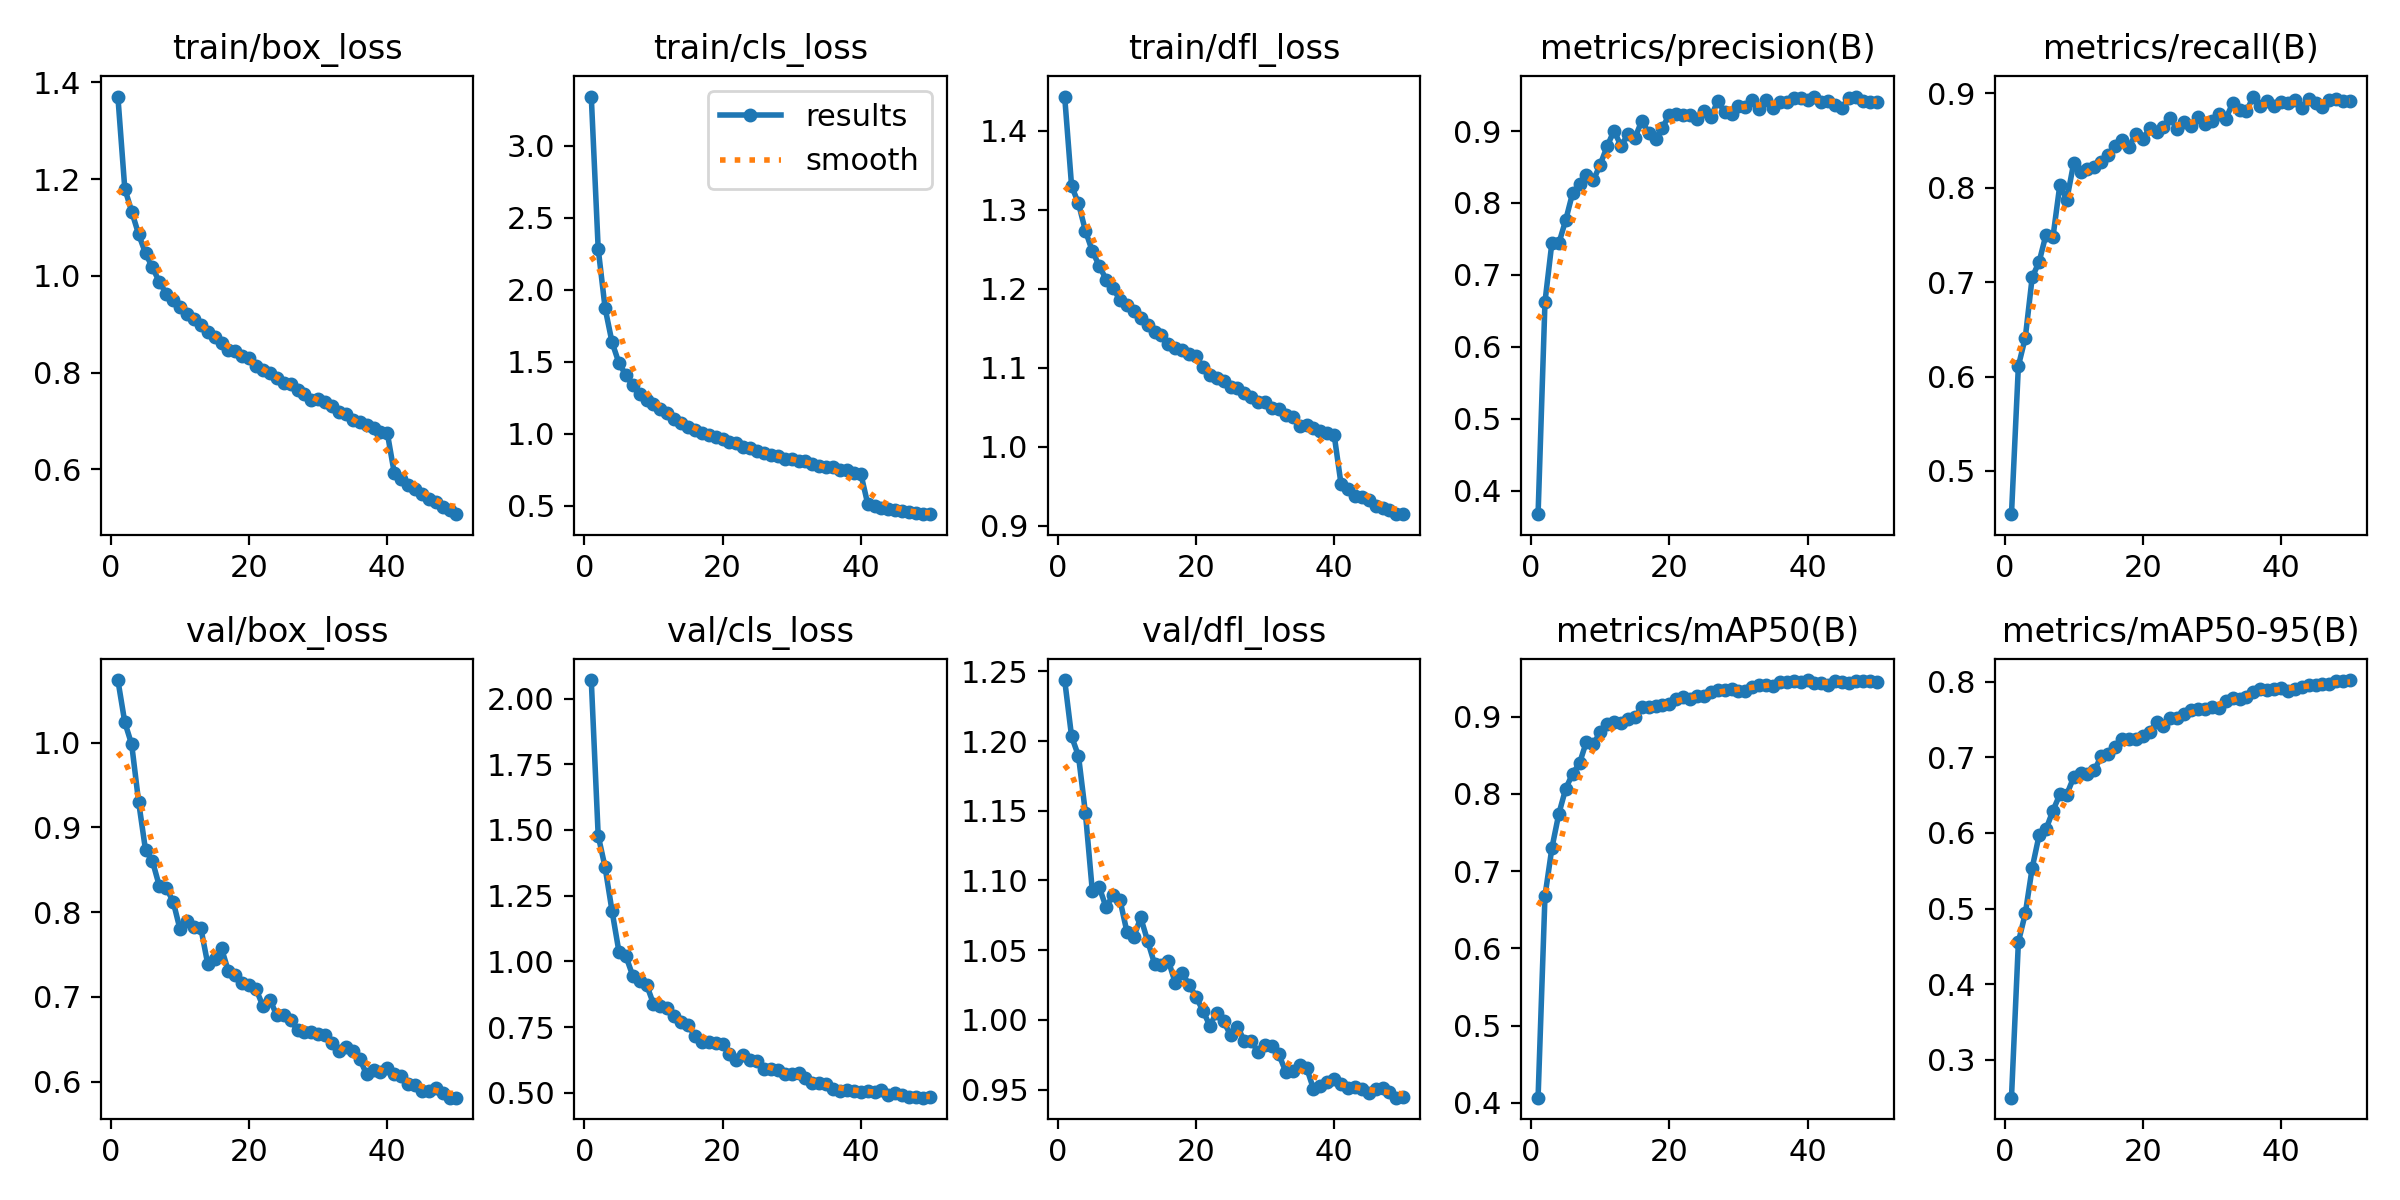

Data behind this chart, as committed beside it:
epoch, time, train/box_loss, train/cls_loss, train/dfl_loss, metrics/precision(B), metrics/recall(B), metrics/mAP50(B), metrics/mAP50-95(B), val/box_loss, val/cls_loss, val/dfl_loss, lr/pg0, lr/pg1, lr/pg2
1, 53.59, 1.371, 3.343, 1.443, 0.3676, 0.4542, 0.4066, 0.25, 1.074, 2.07, 1.244, 0.0002079, 0.0002079, 0.0002079
2, 94.75, 1.181, 2.287, 1.33, 0.6627, 0.6112, 0.6679, 0.4557, 1.024, 1.479, 1.203, 0.000408, 0.000408, 0.000408
3, 134.8, 1.133, 1.874, 1.308, 0.7448, 0.6411, 0.7299, 0.4934, 0.9978, 1.358, 1.189, 0.0005998, 0.0005998, 0.0005998
4, 174.9, 1.086, 1.637, 1.274, 0.7437, 0.7052, 0.7741, 0.5537, 0.9303, 1.193, 1.149, 0.0005879, 0.0005879, 0.0005879
5, 214.5, 1.047, 1.493, 1.248, 0.7763, 0.7214, 0.8067, 0.5969, 0.8732, 1.038, 1.093, 0.0005755, 0.0005755, 0.0005755
6, 253.2, 1.017, 1.408, 1.229, 0.8138, 0.7503, 0.8263, 0.6048, 0.8602, 1.021, 1.095, 0.0005631, 0.0005631, 0.0005631
7, 292.6, 0.9877, 1.336, 1.212, 0.8266, 0.7475, 0.8397, 0.6293, 0.8308, 0.9459, 1.081, 0.0005508, 0.0005508, 0.0005508
8, 331.9, 0.9631, 1.28, 1.201, 0.8393, 0.8029, 0.8678, 0.6508, 0.8285, 0.9266, 1.09, 0.0005384, 0.0005384, 0.0005384
9, 370.7, 0.95, 1.239, 1.186, 0.8316, 0.787, 0.8641, 0.6507, 0.8125, 0.9117, 1.086, 0.000526, 0.000526, 0.000526
10, 409.6, 0.9354, 1.206, 1.179, 0.8534, 0.8259, 0.8807, 0.6733, 0.7796, 0.8386, 1.063, 0.0005136, 0.0005136, 0.0005136
11, 447.9, 0.9205, 1.17, 1.172, 0.8789, 0.8168, 0.8904, 0.6786, 0.7891, 0.8307, 1.059, 0.0005012, 0.0005012, 0.0005012
12, 487.2, 0.9104, 1.146, 1.163, 0.9007, 0.8202, 0.8934, 0.6784, 0.7827, 0.8229, 1.073, 0.0004889, 0.0004889, 0.0004889
13, 526, 0.8991, 1.1, 1.155, 0.8789, 0.8223, 0.8918, 0.6828, 0.7815, 0.7911, 1.057, 0.0004765, 0.0004765, 0.0004765
14, 565.3, 0.8849, 1.078, 1.146, 0.8956, 0.8269, 0.8972, 0.7015, 0.739, 0.7685, 1.04, 0.0004641, 0.0004641, 0.0004641
15, 604.1, 0.8738, 1.049, 1.141, 0.8902, 0.8345, 0.8992, 0.7039, 0.7443, 0.7568, 1.04, 0.0004518, 0.0004518, 0.0004518
16, 642.8, 0.8614, 1.029, 1.13, 0.9138, 0.8437, 0.912, 0.7133, 0.7572, 0.7174, 1.043, 0.0004394, 0.0004394, 0.0004394
17, 681.6, 0.8469, 1.006, 1.126, 0.8979, 0.8503, 0.9125, 0.7237, 0.7301, 0.6944, 1.027, 0.000427, 0.000427, 0.000427
18, 720.7, 0.8444, 0.9933, 1.123, 0.8893, 0.8429, 0.9137, 0.7245, 0.7255, 0.6934, 1.034, 0.0004146, 0.0004146, 0.0004146
19, 759.7, 0.8348, 0.9779, 1.117, 0.9049, 0.857, 0.915, 0.7241, 0.7168, 0.6904, 1.025, 0.0004022, 0.0004022, 0.0004022
20, 799, 0.8309, 0.9667, 1.115, 0.9226, 0.8517, 0.9164, 0.7286, 0.7139, 0.6843, 1.017, 0.0003899, 0.0003899, 0.0003899
21, 837.7, 0.8131, 0.9433, 1.101, 0.9235, 0.8629, 0.9225, 0.7339, 0.7089, 0.6494, 1.007, 0.0003775, 0.0003775, 0.0003775
22, 876.7, 0.8057, 0.9333, 1.092, 0.9219, 0.8592, 0.9258, 0.7462, 0.6893, 0.6269, 0.996, 0.0003651, 0.0003651, 0.0003651
23, 915.4, 0.7986, 0.9073, 1.087, 0.9226, 0.8643, 0.9226, 0.7418, 0.6967, 0.6439, 1.005, 0.0003527, 0.0003527, 0.0003527
24, 954.3, 0.7894, 0.9015, 1.084, 0.916, 0.8738, 0.9267, 0.7516, 0.6783, 0.6262, 0.9989, 0.0003404, 0.0003404, 0.0003404
25, 993.8, 0.7781, 0.883, 1.076, 0.928, 0.8619, 0.9273, 0.7516, 0.6788, 0.6194, 0.9893, 0.000328, 0.000328, 0.000328
26, 1033, 0.7764, 0.8675, 1.075, 0.9198, 0.87, 0.9321, 0.7573, 0.6727, 0.5892, 0.995, 0.0003156, 0.0003156, 0.0003156
27, 1071, 0.7635, 0.854, 1.069, 0.9414, 0.8652, 0.9343, 0.7624, 0.6609, 0.5921, 0.9851, 0.0003033, 0.0003033, 0.0003033
28, 1110, 0.7549, 0.8451, 1.063, 0.927, 0.8747, 0.9352, 0.7631, 0.6589, 0.5867, 0.9847, 0.0002909, 0.0002909, 0.0002909
29, 1150, 0.7431, 0.8249, 1.057, 0.9231, 0.8669, 0.9354, 0.7639, 0.6584, 0.5701, 0.977, 0.0002785, 0.0002785, 0.0002785
30, 1189, 0.7463, 0.829, 1.057, 0.9352, 0.871, 0.9334, 0.7663, 0.6567, 0.5716, 0.9817, 0.0002661, 0.0002661, 0.0002661
31, 1229, 0.7383, 0.8136, 1.05, 0.9332, 0.878, 0.9337, 0.7656, 0.6548, 0.5748, 0.981, 0.0002538, 0.0002538, 0.0002538
32, 1268, 0.7317, 0.8104, 1.048, 0.9429, 0.8728, 0.9382, 0.774, 0.646, 0.5571, 0.9753, 0.0002414, 0.0002414, 0.0002414
33, 1307, 0.7181, 0.7901, 1.04, 0.9304, 0.8892, 0.9412, 0.7788, 0.6366, 0.5367, 0.9627, 0.000229, 0.000229, 0.000229
34, 1347, 0.714, 0.7795, 1.037, 0.9428, 0.8825, 0.9416, 0.7769, 0.6406, 0.5378, 0.9634, 0.0002166, 0.0002166, 0.0002166
35, 1386, 0.7024, 0.7677, 1.027, 0.9322, 0.881, 0.9397, 0.7796, 0.6366, 0.5324, 0.9678, 0.0002043, 0.0002043, 0.0002043
36, 1425, 0.6979, 0.7706, 1.028, 0.9403, 0.8965, 0.9451, 0.7863, 0.6268, 0.5145, 0.9659, 0.0001919, 0.0001919, 0.0001919
37, 1464, 0.6922, 0.7519, 1.024, 0.9398, 0.8859, 0.9445, 0.7905, 0.6087, 0.5084, 0.9506, 0.0001795, 0.0001795, 0.0001795
38, 1503, 0.6856, 0.7457, 1.021, 0.9464, 0.8919, 0.946, 0.7889, 0.6137, 0.5102, 0.9527, 0.0001671, 0.0001671, 0.0001671
39, 1542, 0.6779, 0.7313, 1.017, 0.946, 0.8861, 0.9447, 0.7903, 0.6113, 0.506, 0.9553, 0.0001547, 0.0001547, 0.0001547
40, 1581, 0.6744, 0.7246, 1.015, 0.9437, 0.8912, 0.9475, 0.7917, 0.6167, 0.5028, 0.9578, 0.0001424, 0.0001424, 0.0001424
41, 1623, 0.5921, 0.515, 0.9526, 0.9472, 0.8891, 0.9438, 0.7875, 0.6094, 0.5073, 0.9539, 0.00013, 0.00013, 0.00013
42, 1662, 0.5794, 0.5019, 0.9464, 0.9404, 0.8927, 0.9435, 0.7904, 0.6069, 0.5041, 0.9511, 0.0001176, 0.0001176, 0.0001176
43, 1701, 0.5667, 0.4853, 0.9377, 0.9413, 0.8848, 0.9406, 0.7934, 0.5978, 0.51, 0.9521, 0.0001052, 0.0001052, 0.0001052
44, 1739, 0.5603, 0.4813, 0.9367, 0.9364, 0.8942, 0.9457, 0.7955, 0.5959, 0.4933, 0.9503, 9.2875e-05, 9.2875e-05, 9.2875e-05
45, 1778, 0.549, 0.4735, 0.9334, 0.9315, 0.8901, 0.9445, 0.7949, 0.5895, 0.5014, 0.9477, 8.05e-05, 8.05e-05, 8.05e-05
46, 1817, 0.5384, 0.4647, 0.9257, 0.9459, 0.8854, 0.9438, 0.7961, 0.5894, 0.493, 0.9506, 6.8125e-05, 6.8125e-05, 6.8125e-05
47, 1856, 0.5317, 0.4574, 0.9227, 0.9479, 0.8932, 0.9458, 0.7969, 0.5931, 0.4834, 0.9511, 5.575e-05, 5.575e-05, 5.575e-05
48, 1896, 0.5214, 0.4474, 0.92, 0.941, 0.8936, 0.9462, 0.8007, 0.5873, 0.484, 0.9486, 4.3375e-05, 4.3375e-05, 4.3375e-05
49, 1935, 0.516, 0.4436, 0.9153, 0.9408, 0.8923, 0.9463, 0.8001, 0.5813, 0.4818, 0.9443, 3.1e-05, 3.1e-05, 3.1e-05
50, 1974, 0.5073, 0.4423, 0.9149, 0.9397, 0.8919, 0.9453, 0.802, 0.5812, 0.4843, 0.9444, 1.8625e-05, 1.8625e-05, 1.8625e-05
